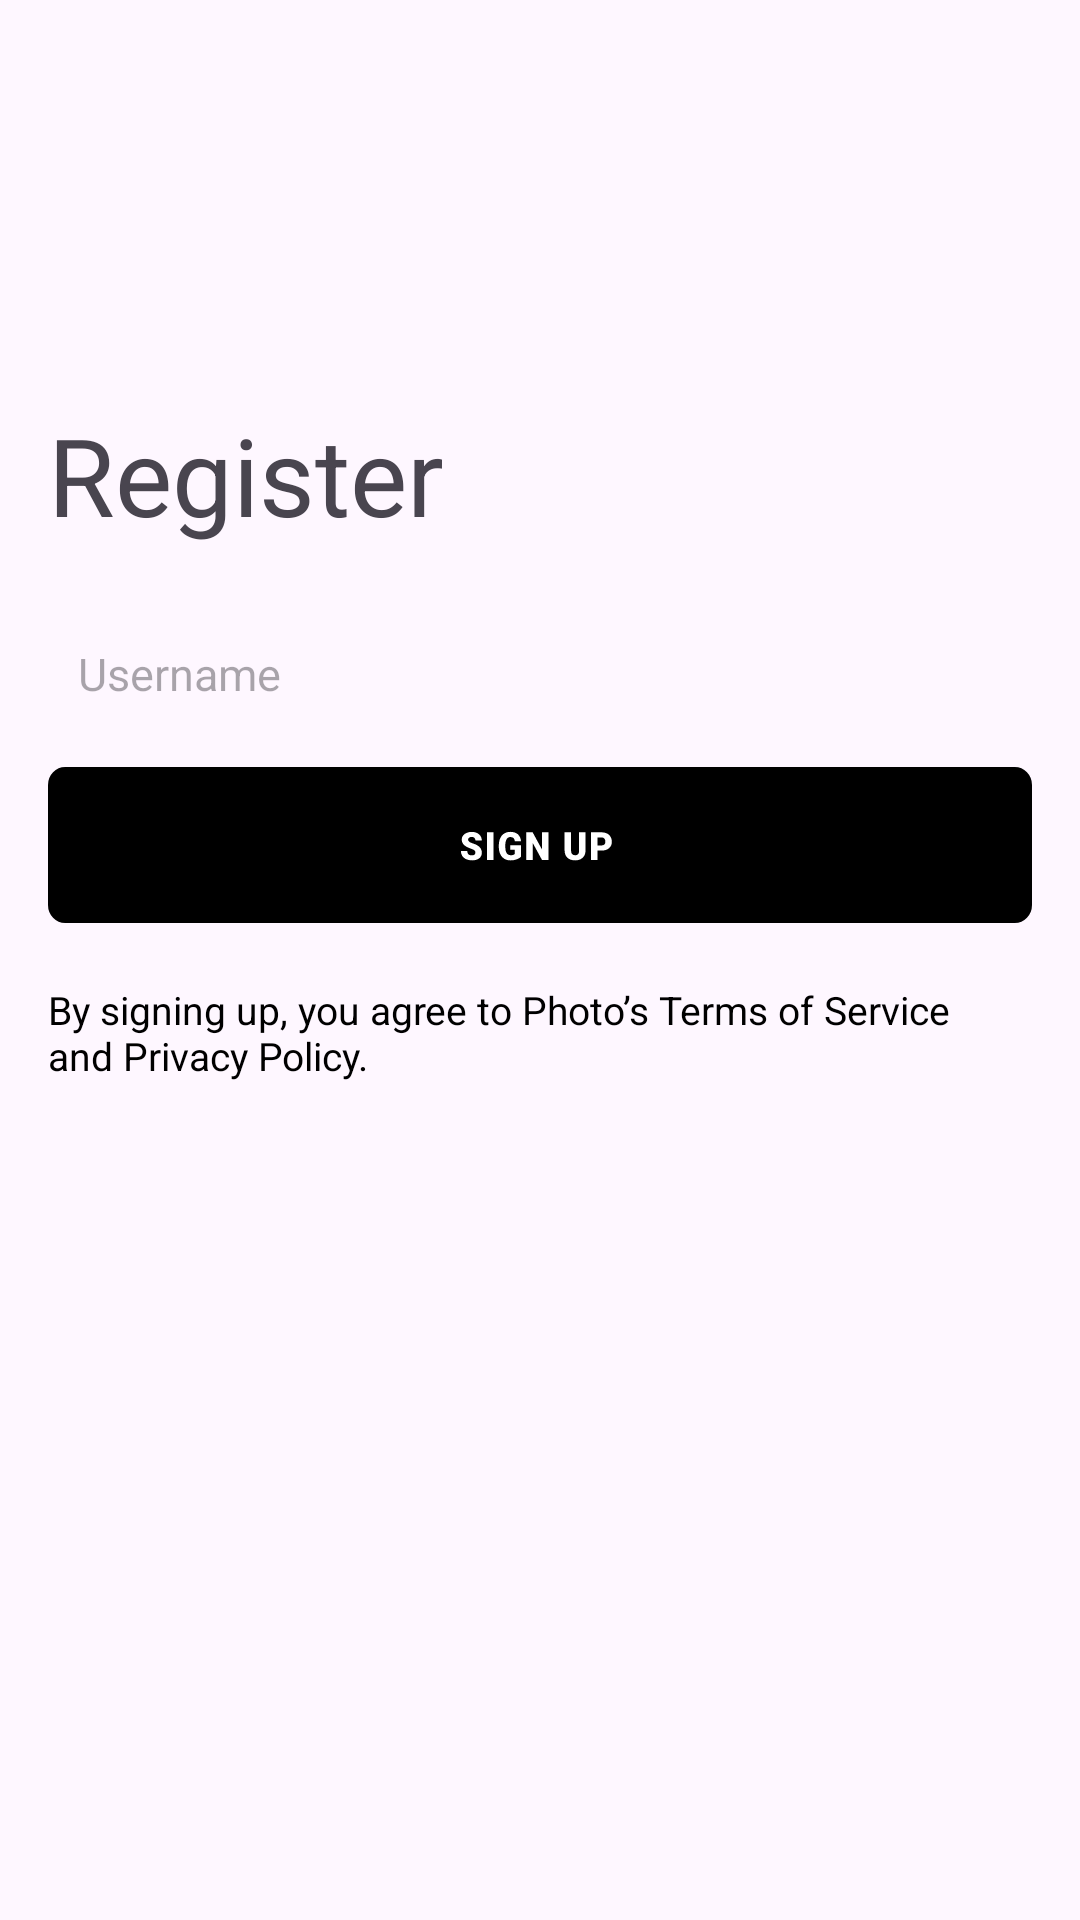

The Android layout XML behind this screen, and the referenced resources:
<!-- AndroidManifest.xml: application theme Theme.HomeworkFive -->
<!-- res/layout/activity_register_second.xml -->
<?xml version="1.0" encoding="utf-8"?>
<LinearLayout xmlns:android="http://schemas.android.com/apk/res/android"
    xmlns:app="http://schemas.android.com/apk/res-auto"
    xmlns:tools="http://schemas.android.com/tools"
    android:layout_width="match_parent"
    android:layout_height="match_parent"
    tools:context=".RegisterSecondActivity"
    android:orientation="vertical"
    android:paddingTop="104dp"
    android:paddingStart="16dp"
    android:paddingEnd="16dp">

    <androidx.appcompat.widget.AppCompatImageView
        android:id="@+id/buttonBack"
        android:layout_width="30dp"
        android:layout_height="30dp"
        android:src="@drawable/unionback"/>

    <androidx.appcompat.widget.AppCompatTextView
        android:layout_width="wrap_content"
        android:layout_height="wrap_content"
        android:text="@string/register"
        android:textStyle="normal"
        android:textSize="36sp"
        />

    <androidx.appcompat.widget.AppCompatEditText
        android:id="@+id/editTextUsername"
        android:layout_width="match_parent"
        android:layout_height="wrap_content"
        android:layout_marginTop="32dp"
        android:layout_marginBottom="17dp"
        android:hint="@string/username"
        android:paddingStart="10dp"
        android:textSize="15sp"
        android:background="@drawable/rectangle_2boarderr"
        tools:ignore="RtlSymmetry" />

    <androidx.appcompat.widget.AppCompatButton

        android:id="@+id/buttonSignUp"
        android:layout_width="match_parent"
        android:layout_height="wrap_content"
        android:background="@drawable/buttonsignup"
        android:layout_marginTop="4dp"/>
    <androidx.appcompat.widget.AppCompatTextView
        android:layout_width="match_parent"
        android:layout_height="wrap_content"
        android:textSize="13sp"
        android:layout_marginEnd="20dp"
        android:textColor="@color/black"
        android:layout_marginTop="20dp"
        android:text="@string/by_signing_up_you_agree_to_photo_s_terms_of_service_and_privacy_policy"/>

</LinearLayout>
<!-- resources referenced by this layout -->
<resources>
  <!-- drawable buttonsignup: vector/xml drawable (drawable, 3129 chars, omitted) -->
  <string name="by_signing_up_you_agree_to_photo_s_terms_of_service_and_privacy_policy">By signing up, you agree to Photo’s Terms of Service and Privacy Policy.</string>
  <string name="register">Register</string>
  <string name="username">Username</string>
  <style name="Theme.HomeworkFive" parent="Base.Theme.HomeworkFive" />
  <style name="Base.Theme.HomeworkFive" parent="Theme.Material3.DayNight.NoActionBar">
          
          
      </style>
  <!-- not gathered from this repository: default colours our renderer supplied (Android Studio template values) -->
  <color name="black">#FF000000</color>
</resources>
